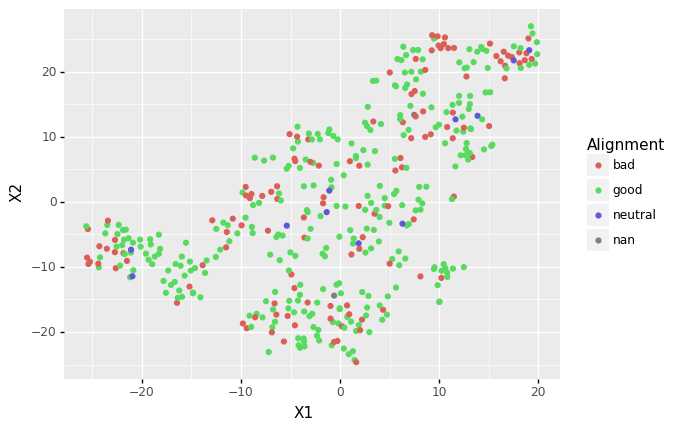

The data file committed next to this chart (first rows):
X1, X2, Alignment
-11.18, -6.056, good
-4.294, 11.54, good
-22.35, -3.549, good
7.679, 18.81, good
11.39, 13.71, bad
17.37, 22.23, bad
2.702, -4.11, good
-15.95, -14.6, good
4.516, 0.5681, good
19.03, 25.09, bad
7.393, 23.32, good
-21.2, -11.59, good
18.83, 22.82, bad
-5.803, -5.188, good
1.895, -18.94, good
5.687, 1.678, good
7.217, 16.56, bad
-23.7, -4.846, good
-18.71, -8.408, good
10.49, 24.24, bad
7.493, 13.37, 
10.6, 25.26, bad
-14.1, -14.68, good
5.455, 1.184, good
10.75, 13.78, good
-6.236, -5.02, good
-6.355, 2.385, bad
9.995, 11.85, good
-2.319, -20.57, good
10.61, 9.003, good
13.16, 11.28, good
1.625, -19.85, good
9.486, -10.32, good
7.445, -2.703, bad
-18.97, -9.595, good
-9.526, 2.282, bad
5.649, -13.17, good
-6.772, 6.789, good
-4.517, -8.307, good
-21.12, -7.802, good
-23.5, -3.559, good
-21.63, -4.281, good
-0.3414, 5.815, good
-9.84, 1.425, good
6.276, -0.5174, good
1.467, -24.31, good
7.892, 23.32, good
9.489, 25.08, good
12.72, 8.126, good
-15.69, -11.35, good
-21.87, -7.893, bad
-9.54, -2.437, good
-13.63, -10.92, good
3.921, -6.101, good
19.11, 23.29, neutral
18.14, 21.3, bad
19.88, 24.52, good
-19.18, -5.759, good
-1.395, -7.084, good
4.826, -14.53, good
... 374 more rows
